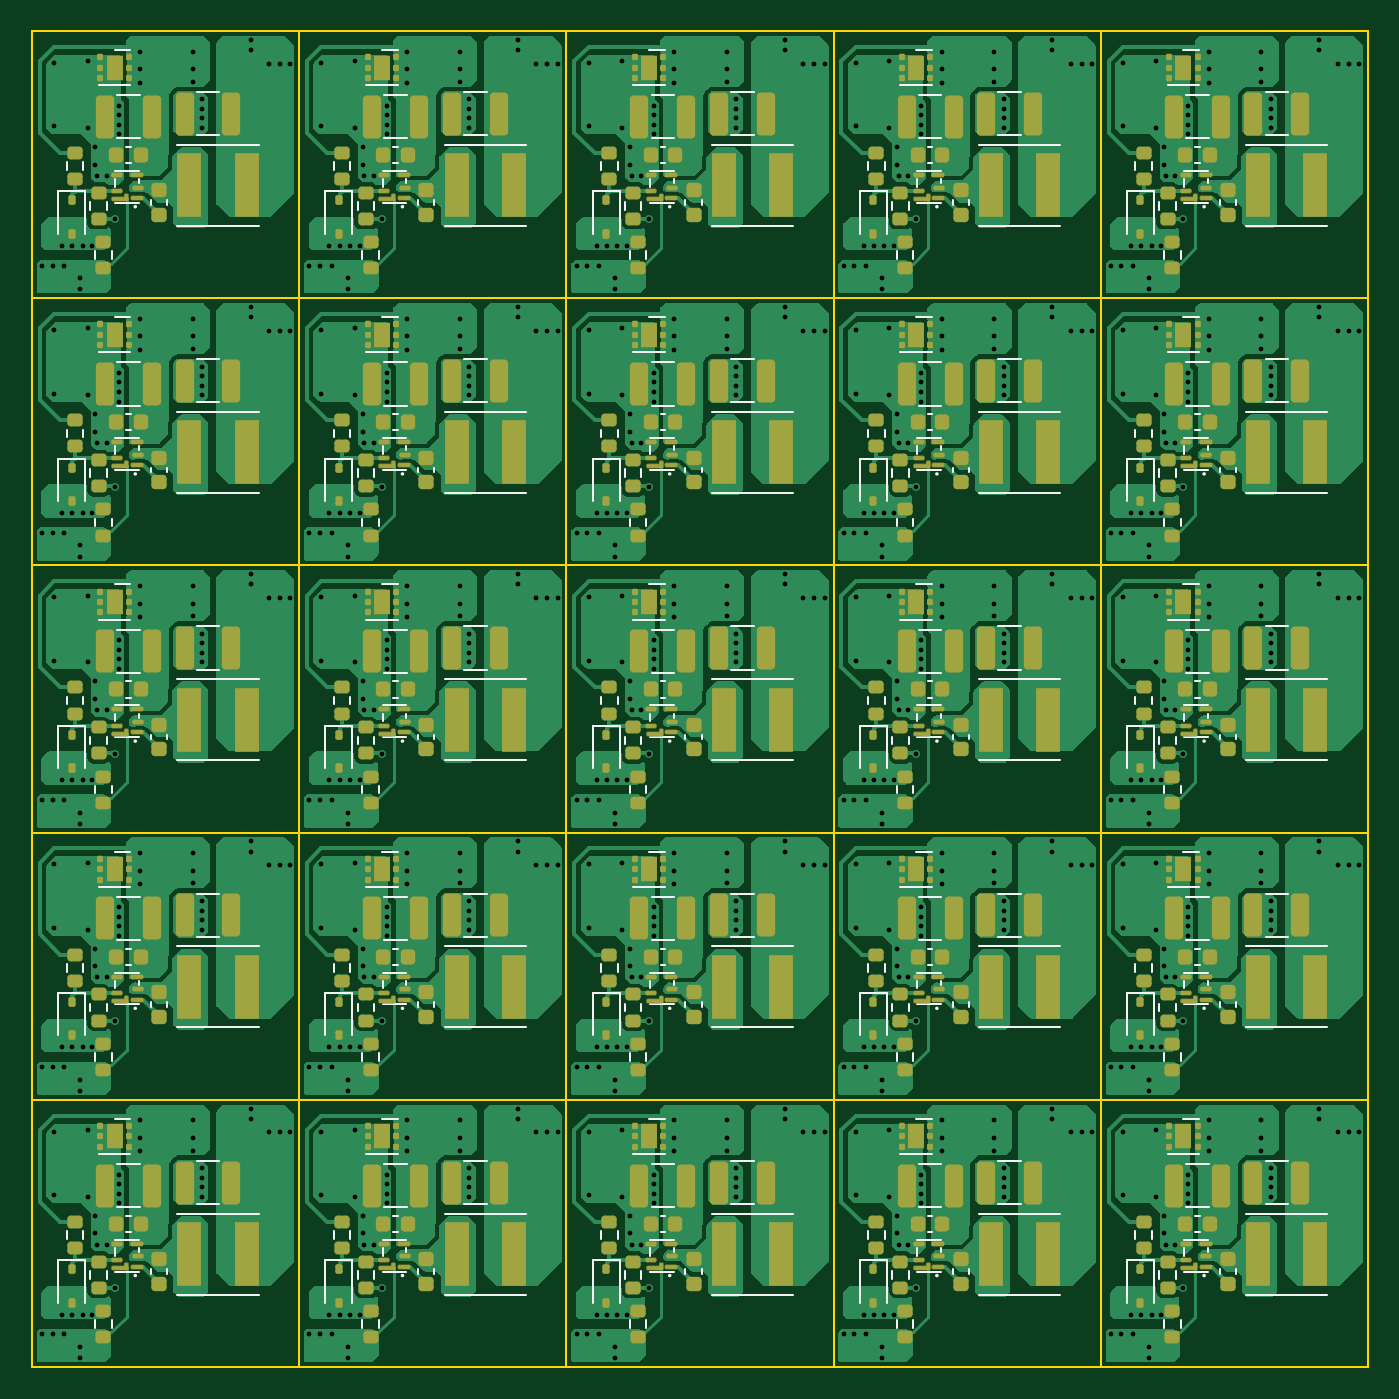
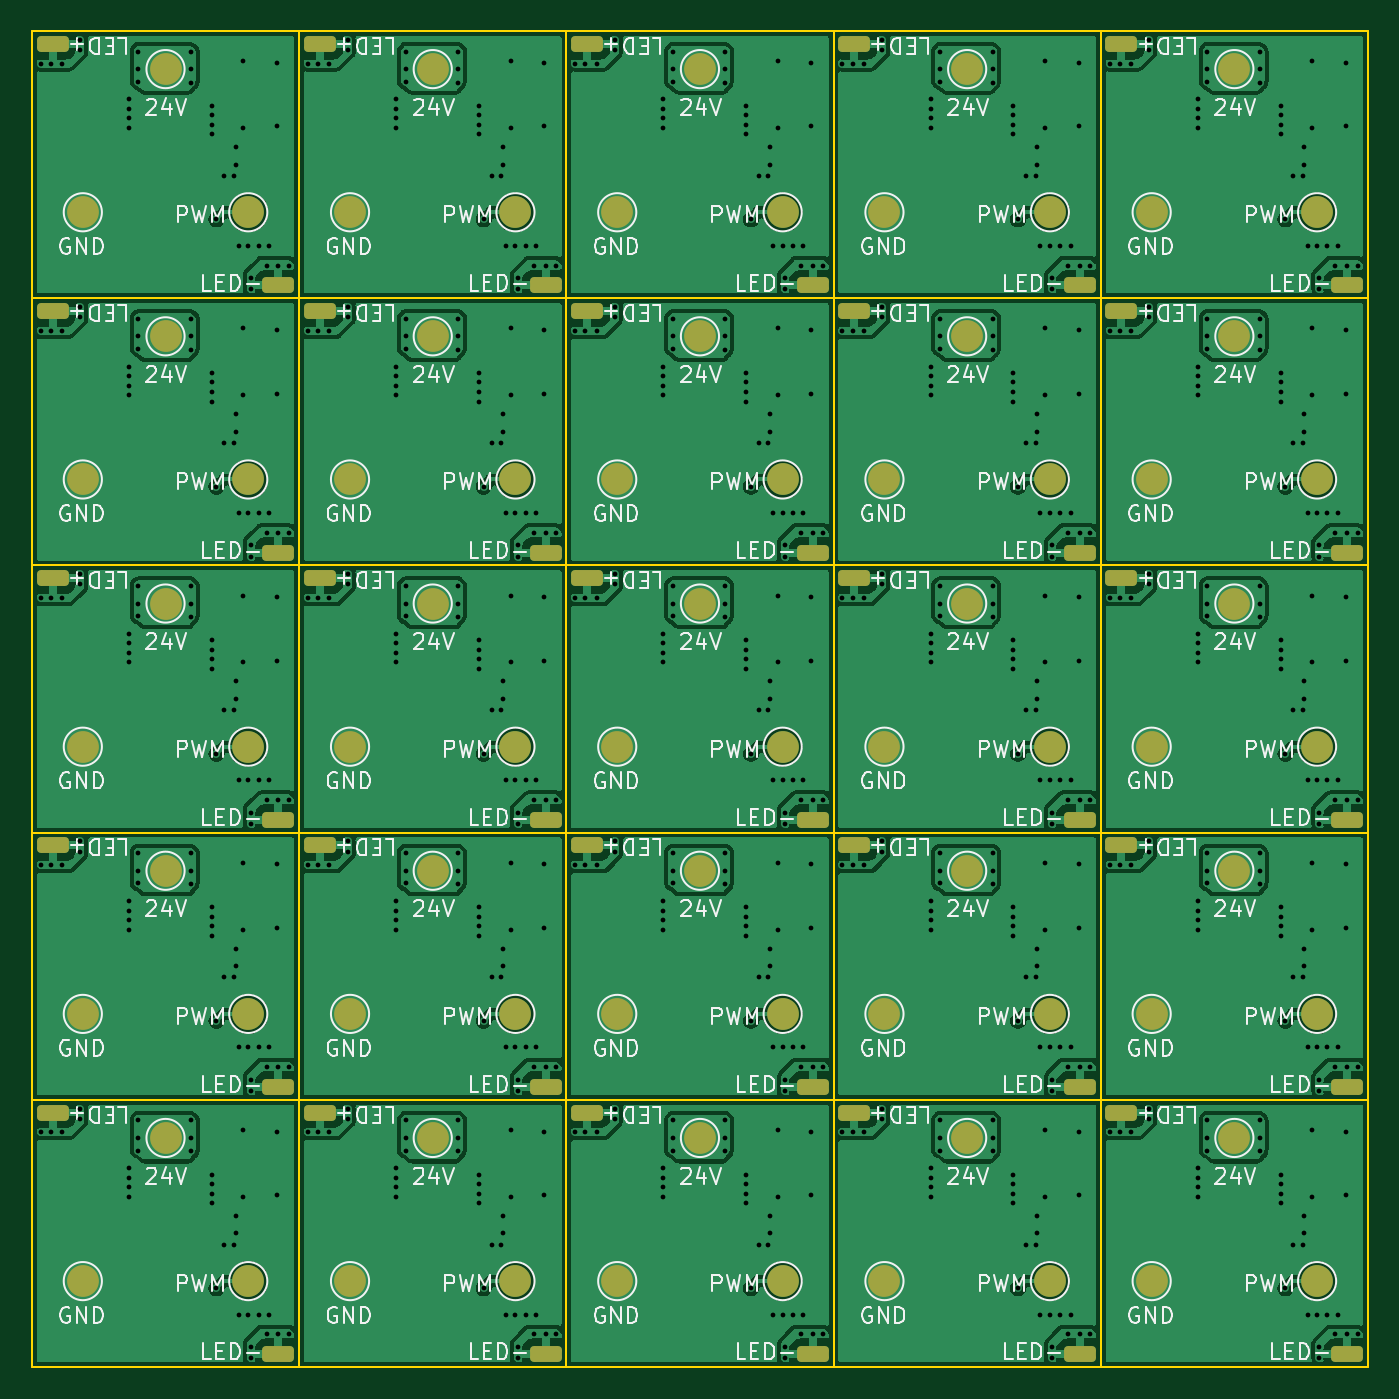
Circuit board: 11 layer files. Board 84.0 x 84.0 mm.
- bottom_copper: Nutzen-B_Cu.gbl (338984 bytes)
- bottom_mask: Nutzen-B_Mask.gbs (4654 bytes)
- paste: Nutzen-B_Paste.gbp (485 bytes)
- bottom_silk: Nutzen-B_Silkscreen.gbo (140082 bytes)
- outline: Nutzen-Edge_Cuts.gm1 (5561 bytes)
- top_copper: Nutzen-F_Cu.gtl (337289 bytes)
- top_mask: Nutzen-F_Mask.gts (23954 bytes)
- paste: Nutzen-F_Paste.gtp (35047 bytes)
- top_silk: Nutzen-F_Silkscreen.gto (57198 bytes)
- drill: Nutzen-NPTH.drl (272 bytes)
- drill: Nutzen-PTH.drl (12917 bytes)

=== bottom_copper: Nutzen-B_Cu.gbl (338984 bytes, source omitted) ===
=== bottom_mask: Nutzen-B_Mask.gbs ===
G04 #@! TF.GenerationSoftware,KiCad,Pcbnew,7.0.9*
G04 #@! TF.CreationDate,2024-01-01T14:05:58+01:00*
G04 #@! TF.ProjectId,Nutzen,4e75747a-656e-42e6-9b69-6361645f7063,rev?*
G04 #@! TF.SameCoordinates,Original*
G04 #@! TF.FileFunction,Soldermask,Bot*
G04 #@! TF.FilePolarity,Negative*
%FSLAX46Y46*%
G04 Gerber Fmt 4.6, Leading zero omitted, Abs format (unit mm)*
G04 Created by KiCad (PCBNEW 7.0.9) date 2024-01-01 14:05:58*
%MOMM*%
%LPD*%
G01*
G04 APERTURE LIST*
G04 Aperture macros list*
%AMRoundRect*
0 Rectangle with rounded corners*
0 $1 Rounding radius*
0 $2 $3 $4 $5 $6 $7 $8 $9 X,Y pos of 4 corners*
0 Add a 4 corners polygon primitive as box body*
4,1,4,$2,$3,$4,$5,$6,$7,$8,$9,$2,$3,0*
0 Add four circle primitives for the rounded corners*
1,1,$1+$1,$2,$3*
1,1,$1+$1,$4,$5*
1,1,$1+$1,$6,$7*
1,1,$1+$1,$8,$9*
0 Add four rect primitives between the rounded corners*
20,1,$1+$1,$2,$3,$4,$5,0*
20,1,$1+$1,$4,$5,$6,$7,0*
20,1,$1+$1,$6,$7,$8,$9,0*
20,1,$1+$1,$8,$9,$2,$3,0*%
G04 Aperture macros list end*
%ADD10C,2.000000*%
%ADD11RoundRect,0.250000X0.750000X0.250000X-0.750000X0.250000X-0.750000X-0.250000X0.750000X-0.250000X0*%
G04 APERTURE END LIST*
D10*
X78400000Y-75200000D03*
X78400000Y-58400000D03*
D11*
X135900000Y-73600000D03*
X71300000Y-122400000D03*
D10*
X123600000Y-101000000D03*
X83600000Y-117800000D03*
D11*
X104900000Y-122400000D03*
D10*
X123600000Y-67400000D03*
D11*
X119100000Y-56800000D03*
D10*
X90000000Y-134600000D03*
X140400000Y-67400000D03*
X145600000Y-108800000D03*
X95200000Y-108800000D03*
D11*
X102300000Y-124000000D03*
D10*
X128800000Y-58400000D03*
D11*
X119100000Y-73600000D03*
D10*
X145600000Y-125600000D03*
X83600000Y-67400000D03*
X90000000Y-67400000D03*
D11*
X71300000Y-88800000D03*
X121700000Y-72000000D03*
D10*
X95200000Y-58400000D03*
D11*
X119100000Y-107200000D03*
D10*
X83600000Y-84200000D03*
D11*
X102300000Y-107200000D03*
D10*
X112000000Y-125600000D03*
X73200000Y-101000000D03*
D11*
X85500000Y-56800000D03*
X135900000Y-90400000D03*
X85500000Y-107200000D03*
X119100000Y-124000000D03*
D10*
X150800000Y-101000000D03*
X90000000Y-117800000D03*
X117200000Y-101000000D03*
X128800000Y-75200000D03*
D11*
X88100000Y-139200000D03*
X104900000Y-105600000D03*
D10*
X100400000Y-67400000D03*
D11*
X71300000Y-105600000D03*
X152700000Y-56800000D03*
D10*
X145600000Y-92000000D03*
D11*
X152700000Y-124000000D03*
X102300000Y-90400000D03*
D10*
X117200000Y-67400000D03*
X140400000Y-117800000D03*
D11*
X88100000Y-105600000D03*
D10*
X140400000Y-134600000D03*
D11*
X102300000Y-73600000D03*
D10*
X112000000Y-92000000D03*
X78400000Y-92000000D03*
D11*
X138500000Y-105600000D03*
X71300000Y-139200000D03*
D10*
X134000000Y-134600000D03*
D11*
X121700000Y-105600000D03*
X104900000Y-88800000D03*
D10*
X112000000Y-108800000D03*
X128800000Y-108800000D03*
D11*
X85500000Y-90400000D03*
D10*
X134000000Y-101000000D03*
X73200000Y-84200000D03*
D11*
X138500000Y-88800000D03*
X152700000Y-73600000D03*
D10*
X73200000Y-134600000D03*
X73200000Y-67400000D03*
X106800000Y-67400000D03*
X117200000Y-134600000D03*
X95200000Y-92000000D03*
X145600000Y-75200000D03*
X90000000Y-101000000D03*
D11*
X135900000Y-56800000D03*
X119100000Y-90400000D03*
D10*
X123600000Y-134600000D03*
X145600000Y-58400000D03*
X134000000Y-67400000D03*
D11*
X104900000Y-72000000D03*
D10*
X95200000Y-75200000D03*
X112000000Y-75200000D03*
D11*
X135900000Y-107200000D03*
D10*
X140400000Y-101000000D03*
D11*
X104900000Y-139200000D03*
D10*
X150800000Y-117800000D03*
D11*
X138500000Y-139200000D03*
D10*
X100400000Y-101000000D03*
X150800000Y-134600000D03*
X140400000Y-84200000D03*
X100400000Y-117800000D03*
X106800000Y-84200000D03*
X134000000Y-117800000D03*
X117200000Y-117800000D03*
X83600000Y-101000000D03*
D11*
X88100000Y-88800000D03*
D10*
X150800000Y-84200000D03*
X123600000Y-117800000D03*
D11*
X152700000Y-107200000D03*
X71300000Y-72000000D03*
D10*
X134000000Y-84200000D03*
D11*
X88100000Y-122400000D03*
D10*
X150800000Y-67400000D03*
X106800000Y-134600000D03*
D11*
X152700000Y-90400000D03*
D10*
X73200000Y-117800000D03*
X78400000Y-125600000D03*
X128800000Y-92000000D03*
D11*
X121700000Y-88800000D03*
X88100000Y-72000000D03*
D10*
X83600000Y-134600000D03*
D11*
X138500000Y-122400000D03*
D10*
X90000000Y-84200000D03*
D11*
X138500000Y-72000000D03*
X85500000Y-73600000D03*
D10*
X100400000Y-134600000D03*
X100400000Y-84200000D03*
X128800000Y-125600000D03*
D11*
X135900000Y-124000000D03*
X85500000Y-124000000D03*
D10*
X117200000Y-84200000D03*
D11*
X121700000Y-122400000D03*
D10*
X106800000Y-101000000D03*
X95200000Y-125600000D03*
D11*
X102300000Y-56800000D03*
D10*
X106800000Y-117800000D03*
D11*
X121700000Y-139200000D03*
D10*
X112000000Y-58400000D03*
X123600000Y-84200000D03*
X78400000Y-108800000D03*
M02*

=== paste: Nutzen-B_Paste.gbp ===
G04 #@! TF.GenerationSoftware,KiCad,Pcbnew,7.0.9*
G04 #@! TF.CreationDate,2024-01-01T14:05:58+01:00*
G04 #@! TF.ProjectId,Nutzen,4e75747a-656e-42e6-9b69-6361645f7063,rev?*
G04 #@! TF.SameCoordinates,Original*
G04 #@! TF.FileFunction,Paste,Bot*
G04 #@! TF.FilePolarity,Positive*
%FSLAX46Y46*%
G04 Gerber Fmt 4.6, Leading zero omitted, Abs format (unit mm)*
G04 Created by KiCad (PCBNEW 7.0.9) date 2024-01-01 14:05:58*
%MOMM*%
%LPD*%
G01*
G04 APERTURE LIST*
G04 APERTURE END LIST*
M02*

=== bottom_silk: Nutzen-B_Silkscreen.gbo (140082 bytes, source omitted) ===
=== outline: Nutzen-Edge_Cuts.gm1 ===
G04 #@! TF.GenerationSoftware,KiCad,Pcbnew,7.0.9*
G04 #@! TF.CreationDate,2024-01-01T14:05:58+01:00*
G04 #@! TF.ProjectId,Nutzen,4e75747a-656e-42e6-9b69-6361645f7063,rev?*
G04 #@! TF.SameCoordinates,Original*
G04 #@! TF.FileFunction,Profile,NP*
%FSLAX46Y46*%
G04 Gerber Fmt 4.6, Leading zero omitted, Abs format (unit mm)*
G04 Created by KiCad (PCBNEW 7.0.9) date 2024-01-01 14:05:58*
%MOMM*%
%LPD*%
G01*
G04 APERTURE LIST*
G04 #@! TA.AperFunction,Profile*
%ADD10C,0.100000*%
G04 #@! TD*
G04 APERTURE END LIST*
D10*
X86800000Y-140000000D02*
X86800000Y-123200000D01*
X137200000Y-56000000D02*
X137200000Y-72800000D01*
X86800000Y-72800000D02*
X86800000Y-56000000D01*
X86800000Y-106400000D02*
X103600000Y-106400000D01*
X103600000Y-89600000D02*
X103600000Y-106400000D01*
X86800000Y-123200000D02*
X70000000Y-123200000D01*
X154000000Y-123200000D02*
X137200000Y-123200000D01*
X103600000Y-123200000D02*
X103600000Y-106400000D01*
X86800000Y-72800000D02*
X86800000Y-89600000D01*
X86800000Y-56000000D02*
X70000000Y-56000000D01*
X103600000Y-106400000D02*
X86800000Y-106400000D01*
X137200000Y-56000000D02*
X120400000Y-56000000D01*
X86800000Y-89600000D02*
X70000000Y-89600000D01*
X120400000Y-72800000D02*
X120400000Y-89600000D01*
X103600000Y-123200000D02*
X120400000Y-123200000D01*
X86800000Y-123200000D02*
X86800000Y-140000000D01*
X103600000Y-56000000D02*
X86800000Y-56000000D01*
X120400000Y-123200000D02*
X120400000Y-106400000D01*
X137200000Y-140000000D02*
X137200000Y-123200000D01*
X120400000Y-140000000D02*
X120400000Y-123200000D01*
X86800000Y-72800000D02*
X103600000Y-72800000D01*
X154000000Y-56000000D02*
X137200000Y-56000000D01*
X120400000Y-106400000D02*
X120400000Y-89600000D01*
X86800000Y-106400000D02*
X86800000Y-123200000D01*
X154000000Y-72800000D02*
X154000000Y-56000000D01*
X137200000Y-106400000D02*
X137200000Y-89600000D01*
X120400000Y-123200000D02*
X103600000Y-123200000D01*
X103600000Y-106400000D02*
X103600000Y-89600000D01*
X137200000Y-89600000D02*
X137200000Y-72800000D01*
X70000000Y-89600000D02*
X86800000Y-89600000D01*
X137200000Y-140000000D02*
X154000000Y-140000000D01*
X70000000Y-106400000D02*
X70000000Y-123200000D01*
X70000000Y-106400000D02*
X86800000Y-106400000D01*
X120400000Y-106400000D02*
X103600000Y-106400000D01*
X103600000Y-106400000D02*
X120400000Y-106400000D01*
X120400000Y-123200000D02*
X120400000Y-140000000D01*
X137200000Y-123200000D02*
X120400000Y-123200000D01*
X70000000Y-89600000D02*
X70000000Y-106400000D01*
X103600000Y-140000000D02*
X120400000Y-140000000D01*
X86800000Y-140000000D02*
X103600000Y-140000000D01*
X86800000Y-89600000D02*
X86800000Y-72800000D01*
X154000000Y-123200000D02*
X154000000Y-106400000D01*
X120400000Y-72800000D02*
X120400000Y-56000000D01*
X137200000Y-72800000D02*
X120400000Y-72800000D01*
X103600000Y-123200000D02*
X86800000Y-123200000D01*
X103600000Y-106400000D02*
X103600000Y-123200000D01*
X103600000Y-72800000D02*
X120400000Y-72800000D01*
X137200000Y-72800000D02*
X137200000Y-89600000D01*
X137200000Y-72800000D02*
X137200000Y-56000000D01*
X70000000Y-123200000D02*
X86800000Y-123200000D01*
X86800000Y-56000000D02*
X86800000Y-72800000D01*
X103600000Y-89600000D02*
X86800000Y-89600000D01*
X86800000Y-89600000D02*
X103600000Y-89600000D01*
X103600000Y-89600000D02*
X120400000Y-89600000D01*
X120400000Y-123200000D02*
X137200000Y-123200000D01*
X154000000Y-106400000D02*
X137200000Y-106400000D01*
X137200000Y-123200000D02*
X154000000Y-123200000D01*
X120400000Y-140000000D02*
X137200000Y-140000000D01*
X120400000Y-89600000D02*
X137200000Y-89600000D01*
X86800000Y-123200000D02*
X103600000Y-123200000D01*
X120400000Y-89600000D02*
X120400000Y-106400000D01*
X137200000Y-106400000D02*
X154000000Y-106400000D01*
X137200000Y-89600000D02*
X154000000Y-89600000D01*
X137200000Y-106400000D02*
X137200000Y-123200000D01*
X103600000Y-72800000D02*
X86800000Y-72800000D01*
X103600000Y-140000000D02*
X103600000Y-123200000D01*
X120400000Y-89600000D02*
X103600000Y-89600000D01*
X154000000Y-72800000D02*
X137200000Y-72800000D01*
X154000000Y-106400000D02*
X154000000Y-89600000D01*
X120400000Y-106400000D02*
X137200000Y-106400000D01*
X120400000Y-89600000D02*
X120400000Y-72800000D01*
X120400000Y-56000000D02*
X103600000Y-56000000D01*
X154000000Y-89600000D02*
X154000000Y-72800000D01*
X103600000Y-89600000D02*
X103600000Y-72800000D01*
X103600000Y-72800000D02*
X103600000Y-89600000D01*
X86800000Y-106400000D02*
X86800000Y-89600000D01*
X137200000Y-89600000D02*
X120400000Y-89600000D01*
X137200000Y-123200000D02*
X137200000Y-106400000D01*
X70000000Y-72800000D02*
X70000000Y-89600000D01*
X86800000Y-123200000D02*
X86800000Y-106400000D01*
X70000000Y-123200000D02*
X70000000Y-140000000D01*
X86800000Y-72800000D02*
X70000000Y-72800000D01*
X137200000Y-89600000D02*
X137200000Y-106400000D01*
X137200000Y-123200000D02*
X137200000Y-140000000D01*
X120400000Y-106400000D02*
X120400000Y-123200000D01*
X70000000Y-56000000D02*
X70000000Y-72800000D01*
X137200000Y-72800000D02*
X154000000Y-72800000D01*
X120400000Y-72800000D02*
X103600000Y-72800000D01*
X103600000Y-123200000D02*
X103600000Y-140000000D01*
X70000000Y-140000000D02*
X86800000Y-140000000D01*
X86800000Y-89600000D02*
X86800000Y-106400000D01*
X103600000Y-56000000D02*
X103600000Y-72800000D01*
X103600000Y-72800000D02*
X103600000Y-56000000D01*
X154000000Y-89600000D02*
X137200000Y-89600000D01*
X137200000Y-106400000D02*
X120400000Y-106400000D01*
X154000000Y-140000000D02*
X154000000Y-123200000D01*
X120400000Y-72800000D02*
X137200000Y-72800000D01*
X70000000Y-72800000D02*
X86800000Y-72800000D01*
X86800000Y-106400000D02*
X70000000Y-106400000D01*
X120400000Y-56000000D02*
X120400000Y-72800000D01*
M02*

=== top_copper: Nutzen-F_Cu.gtl (337289 bytes, source omitted) ===
=== top_mask: Nutzen-F_Mask.gts (23954 bytes, source omitted) ===
=== paste: Nutzen-F_Paste.gtp (35047 bytes, source omitted) ===
=== top_silk: Nutzen-F_Silkscreen.gto (57198 bytes, source omitted) ===
=== drill: Nutzen-NPTH.drl ===
M48
; DRILL file {KiCad 7.0.9} date Mon Jan  1 14:06:11 2024
; FORMAT={-:-/ absolute / metric / decimal}
; #@! TF.CreationDate,2024-01-01T14:06:11+01:00
; #@! TF.GenerationSoftware,Kicad,Pcbnew,7.0.9
; #@! TF.FileFunction,NonPlated,1,2,NPTH
FMAT,2
METRIC
%
G90
G05
T0
M30

=== drill: Nutzen-PTH.drl (12917 bytes, source omitted) ===
